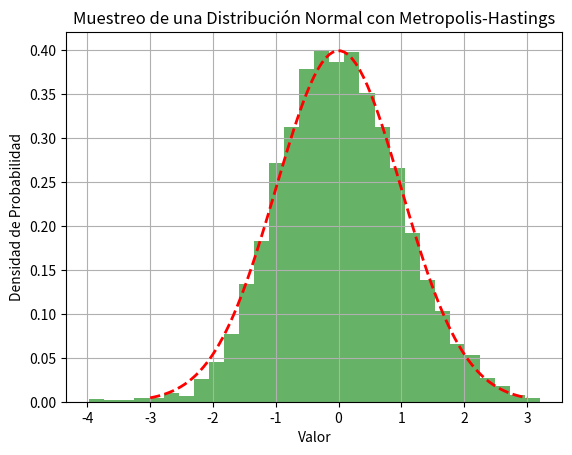

Reproduce this figure in Python.
import numpy as np
import matplotlib.pyplot as plt

# Definimos la función de densidad de probabilidad de la distribución objetivo (normal)
def pdf_objetivo(x):
    return np.exp(-x**2 / 2) / np.sqrt(2 * np.pi)

# Función de propuesta: distribución normal simétrica alrededor del valor actual
def propuesta(x_actual):
    return np.random.normal(x_actual, 0.5)

# Algoritmo Metropolis-Hastings
def metropolis_hastings(iteraciones):
    muestras = []
    x_actual = np.random.normal(0, 1)  # Estado inicial
    for _ in range(iteraciones):
        x_propuesto = propuesta(x_actual)
        aceptacion = min(1, pdf_objetivo(x_propuesto) / pdf_objetivo(x_actual))
        if np.random.rand() < aceptacion:
            x_actual = x_propuesto
        muestras.append(x_actual)
    return muestras

# Generamos muestras con el algoritmo Metropolis-Hastings
muestras = metropolis_hastings(10000)

# Graficamos las muestras junto con la distribución objetivo
plt.hist(muestras, bins=30, density=True, alpha=0.6, color='g')
x = np.linspace(-3, 3, 100)
plt.plot(x, pdf_objetivo(x), color='r', linestyle='--', linewidth=2)
plt.xlabel('Valor')
plt.ylabel('Densidad de Probabilidad')
plt.title('Muestreo de una Distribución Normal con Metropolis-Hastings')
plt.grid(True)
plt.show()
